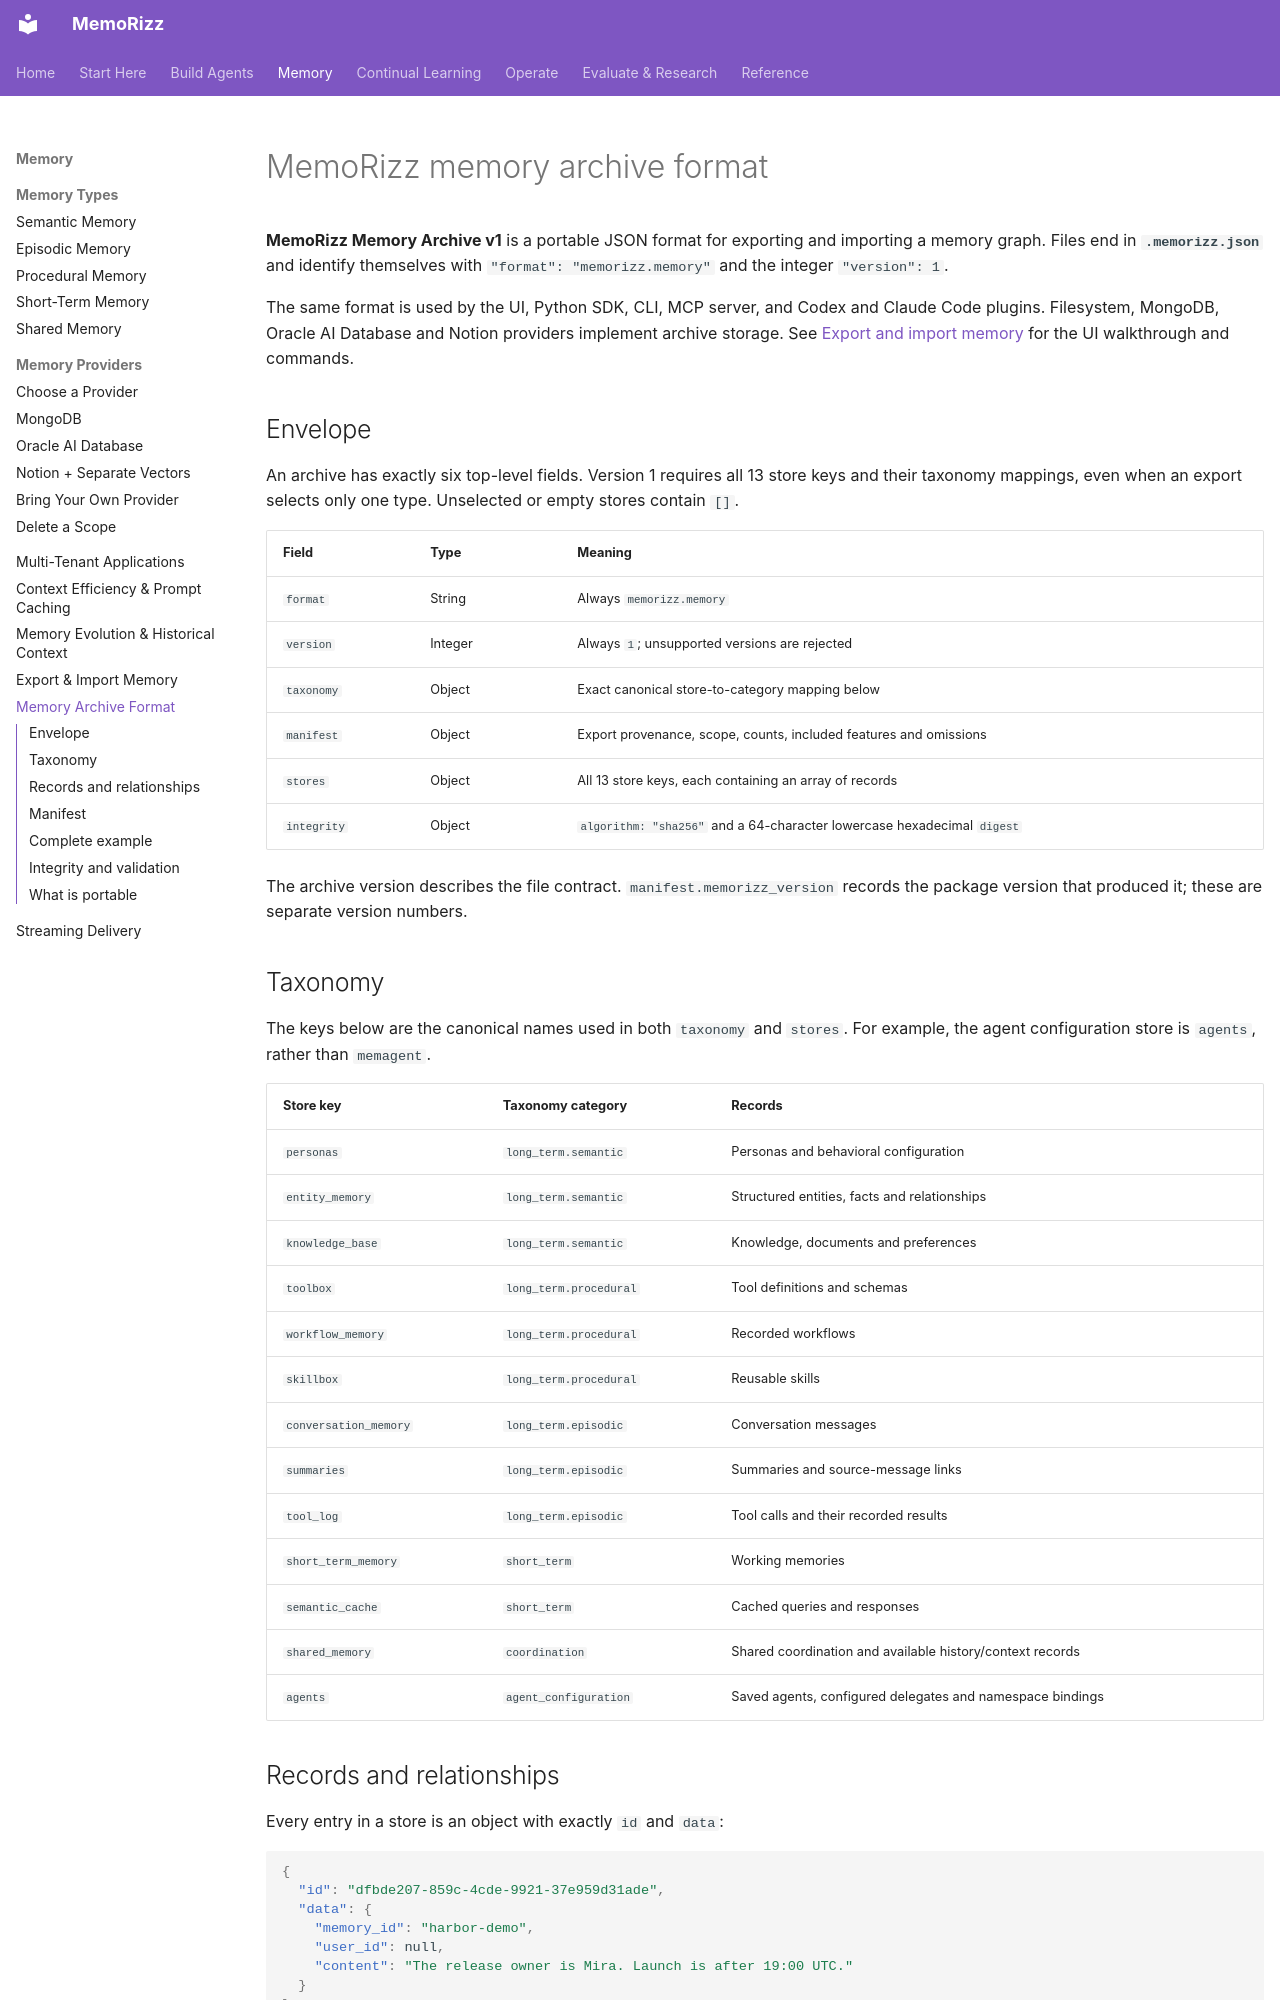

repository: RichmondAlake/memorizz · page: guides/memory-archive-format/index.html · generator: mkdocs

# MemoRizz memory archive format

**MemoRizz Memory Archive v1** is a portable JSON format for exporting and
importing a memory graph. Files end in **`.memorizz.json`** and identify themselves
with `"format": "memorizz.memory"` and the integer `"version": 1`.

The same format is used by the UI, Python SDK, CLI, MCP server, and Codex and
Claude Code plugins. Filesystem, MongoDB, Oracle AI Database and Notion providers
implement archive storage. See [Export and import memory](memory-transfer.md)
for the UI walkthrough and commands.

## Envelope

An archive has exactly six top-level fields. Version 1 requires all 13 store
keys and their taxonomy mappings, even when an export selects only one type.
Unselected or empty stores contain `[]`.

| Field | Type | Meaning |
|---|---|---|
| `format` | String | Always `memorizz.memory` |
| `version` | Integer | Always `1`; unsupported versions are rejected |
| `taxonomy` | Object | Exact canonical store-to-category mapping below |
| `manifest` | Object | Export provenance, scope, counts, included features and omissions |
| `stores` | Object | All 13 store keys, each containing an array of records |
| `integrity` | Object | `algorithm: "sha256"` and a 64-character lowercase hexadecimal `digest` |

The archive version describes the file contract. `manifest.memorizz_version`
records the package version that produced it; these are separate version numbers.

## Taxonomy

The keys below are the canonical names used in both `taxonomy` and `stores`.
For example, the agent configuration store is `agents`, rather than `memagent`.

| Store key | Taxonomy category | Records |
|---|---|---|
| `personas` | `long_term.semantic` | Personas and behavioral configuration |
| `entity_memory` | `long_term.semantic` | Structured entities, facts and relationships |
| `knowledge_base` | `long_term.semantic` | Knowledge, documents and preferences |
| `toolbox` | `long_term.procedural` | Tool definitions and schemas |
| `workflow_memory` | `long_term.procedural` | Recorded workflows |
| `skillbox` | `long_term.procedural` | Reusable skills |
| `conversation_memory` | `long_term.episodic` | Conversation messages |
| `summaries` | `long_term.episodic` | Summaries and source-message links |
| `tool_log` | `long_term.episodic` | Tool calls and their recorded results |
| `short_term_memory` | `short_term` | Working memories |
| `semantic_cache` | `short_term` | Cached queries and responses |
| `shared_memory` | `coordination` | Shared coordination and available history/context records |
| `agents` | `agent_configuration` | Saved agents, configured delegates and namespace bindings |
